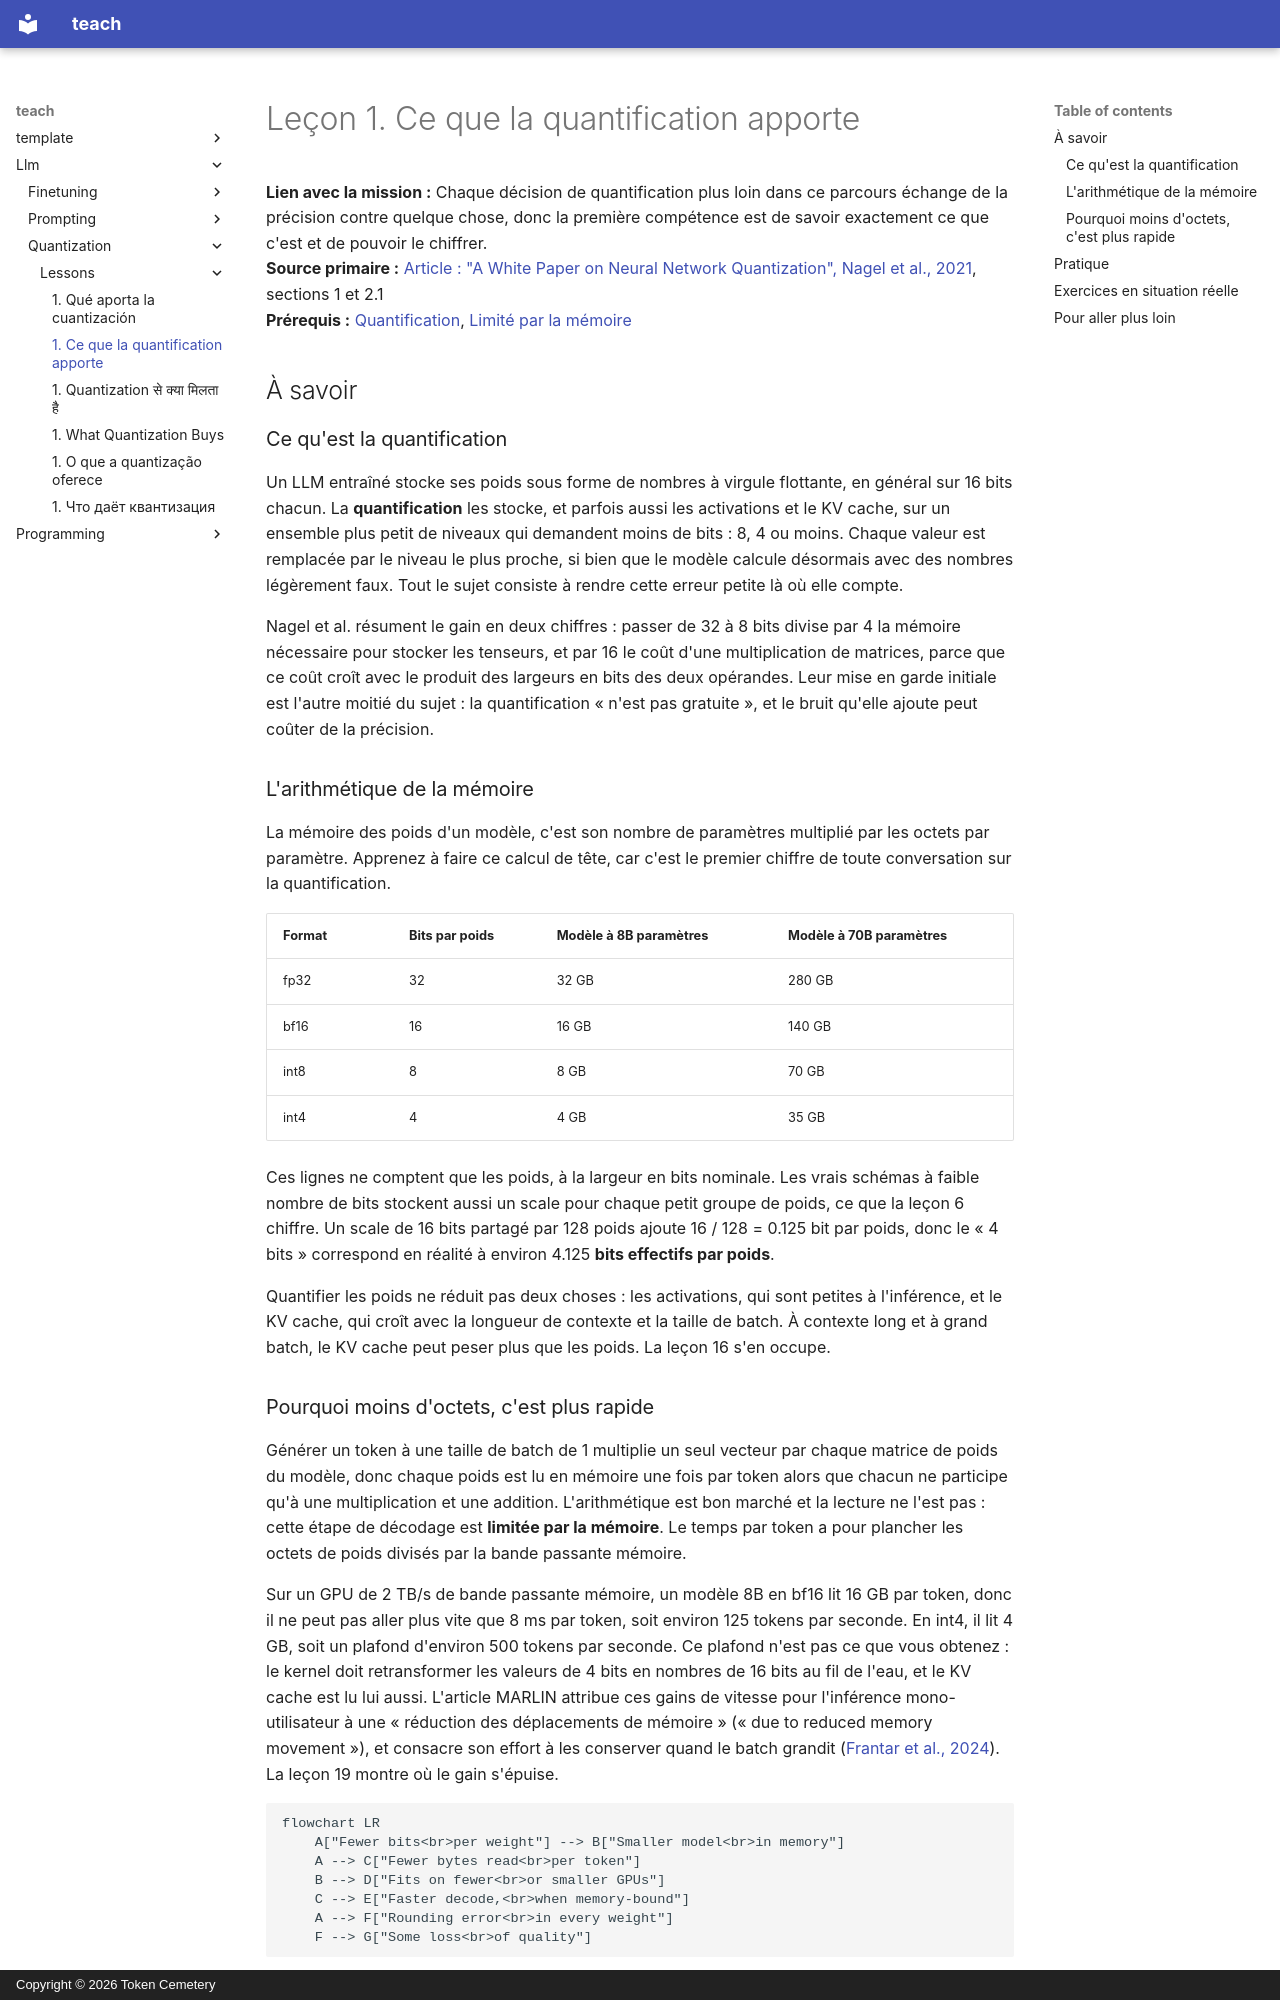

repository: TokenCemetery/teach · page: llm/quantization/lessons/0001-what-quantization-buys.fr/index.html · generator: mkdocs · copyright: Copyright © 2026 Token Cemetery

---
title: "1. Ce que la quantification apporte"
description: "Moins de bits par paramètre réduisent la mémoire et les octets lus par token, ce qui explique l'essentiel du gain de vitesse"
type: lesson
---

# Leçon 1. Ce que la quantification apporte

**Lien avec la mission :** Chaque décision de quantification plus loin dans ce parcours échange de la précision contre quelque chose, donc la première compétence est de savoir exactement ce que c'est et de pouvoir le chiffrer.
**Source primaire :** [Article : "A White Paper on Neural Network Quantization", Nagel et al., 2021](https://arxiv.org/abs/2106.08295), sections 1 et 2.1
**Prérequis :** [Quantification](../GLOSSARY.md), [Limité par la mémoire](../GLOSSARY.md)

## À savoir

### Ce qu'est la quantification

Un LLM entraîné stocke ses poids sous forme de nombres à virgule flottante, en général sur 16 bits chacun. La **quantification** les stocke, et parfois aussi les activations et le KV cache, sur un ensemble plus petit de niveaux qui demandent moins de bits : 8, 4 ou moins. Chaque valeur est remplacée par le niveau le plus proche, si bien que le modèle calcule désormais avec des nombres légèrement faux. Tout le sujet consiste à rendre cette erreur petite là où elle compte.

Nagel et al. résument le gain en deux chiffres : passer de 32 à 8 bits divise par 4 la mémoire nécessaire pour stocker les tenseurs, et par 16 le coût d'une multiplication de matrices, parce que ce coût croît avec le produit des largeurs en bits des deux opérandes. Leur mise en garde initiale est l'autre moitié du sujet : la quantification « n'est pas gratuite », et le bruit qu'elle ajoute peut coûter de la précision.

### L'arithmétique de la mémoire

La mémoire des poids d'un modèle, c'est son nombre de paramètres multiplié par les octets par paramètre. Apprenez à faire ce calcul de tête, car c'est le premier chiffre de toute conversation sur la quantification.

| Format | Bits par poids | Modèle à 8B paramètres | Modèle à 70B paramètres |
|---|---|---|---|
| fp32 | 32 | 32 GB | 280 GB |
| bf16 | 16 | 16 GB | 140 GB |
| int8 | 8 | 8 GB | 70 GB |
| int4 | 4 | 4 GB | 35 GB |

Ces lignes ne comptent que les poids, à la largeur en bits nominale. Les vrais schémas à faible nombre de bits stockent aussi un scale pour chaque petit groupe de poids, ce que la leçon 6 chiffre. Un scale de 16 bits partagé par 128 poids ajoute 16 / 128 = 0.125 bit par poids, donc le « 4 bits » correspond en réalité à environ 4.125 **bits effectifs par poids**.

Quantifier les poids ne réduit pas deux choses : les activations, qui sont petites à l'inférence, et le KV cache, qui croît avec la longueur de contexte et la taille de batch. À contexte long et à grand batch, le KV cache peut peser plus que les poids. La leçon 16 s'en occupe.
